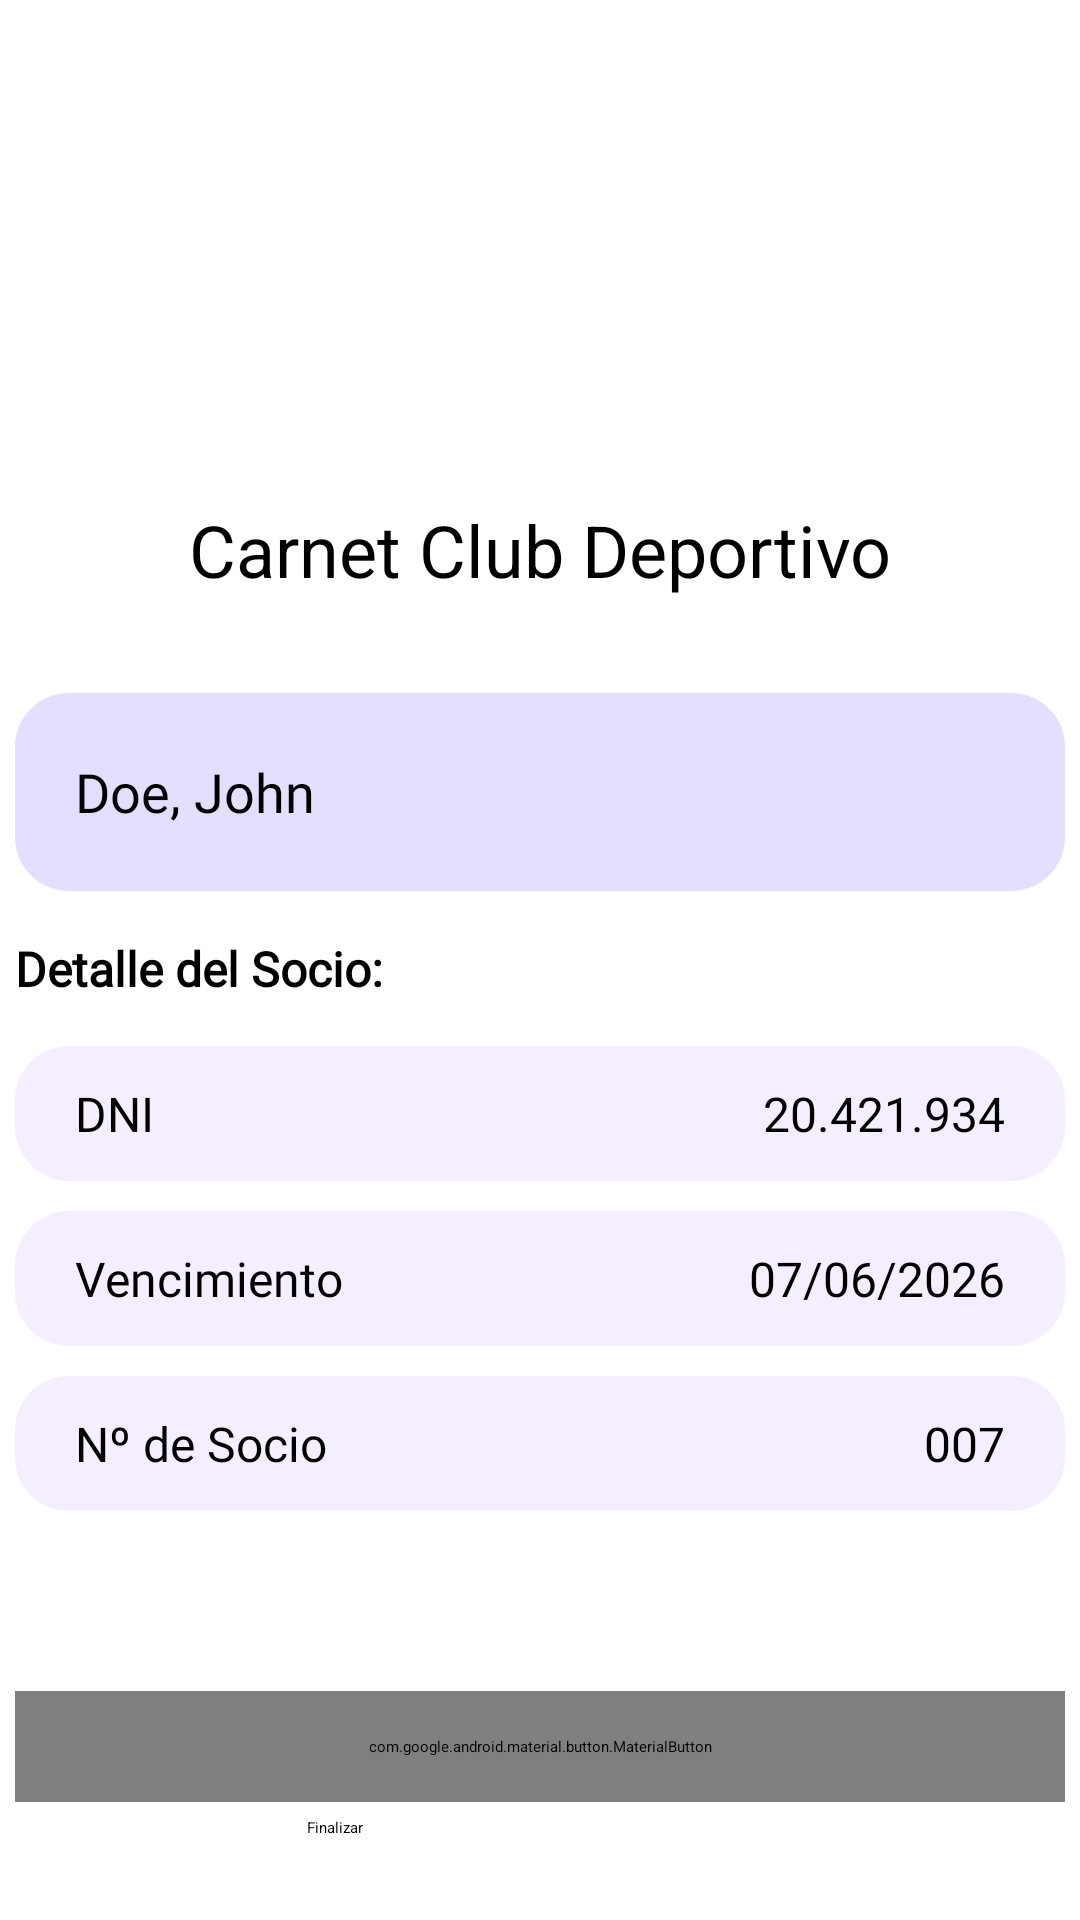

Here is an Android app screen rendered from its layout file. Give the layout XML and the strings, colors and styles it references.
<!-- AndroidManifest.xml: application theme Theme.ClubDeportivo -->
<!-- res/layout/activity_carnet.xml -->
<?xml version="1.0" encoding="utf-8"?>
<LinearLayout
    xmlns:android="http://schemas.android.com/apk/res/android"
    xmlns:app="http://schemas.android.com/apk/res-auto"
    android:layout_width="match_parent"
    android:layout_height="match_parent"
    android:orientation="vertical"
    android:gravity="center_horizontal"
    android:id="@+id/menu"
    android:fontFamily="@font/roboto">

    <LinearLayout
        android:id="@+id/contenedor_pdf"
        android:layout_width="match_parent"
        android:layout_height="wrap_content"
        android:orientation="vertical"
        android:gravity="center_horizontal">

    <LinearLayout
        android:layout_width="350dp"
        android:layout_height="166dp"
        android:layout_marginTop="50dp"
        android:orientation="vertical">

        <ImageView
            android:id="@+id/imageView"
            android:layout_width="match_parent"
            android:layout_height="103dp"
            android:layout_margin="7dp"
            android:layout_marginTop="10dp"
            app:srcCompat="@drawable/ic_pelota_logo"
            android:contentDescription="@string/icono_de_pelota"/>

        <TextView
            android:id="@+id/textView2"
            android:layout_width="match_parent"
            android:layout_height="match_parent"
            android:text="@string/carnet_club_deportivo"
            android:textAlignment="center"
            android:textSize="24sp" />
    </LinearLayout>


    <TextView
        android:id="@+id/tv_nombre_apellido"
        android:layout_width="350dp"
        android:layout_height="66dp"
        android:layout_marginTop="15dp"
        android:layout_marginBottom="15dp"
        android:background="@drawable/curved_border"
        android:backgroundTint="@color/material_dynamic_tertiary90"
        android:drawablePadding="15dp"
        android:fontFamily="@font/roboto"
        android:gravity="center_vertical"
        android:lineSpacingExtra="8sp"
        android:paddingLeft="20dp"
        android:paddingRight="20dp"
        android:text="Doe, John"
        android:textSize="18sp"
        app:drawableLeftCompat="@drawable/outline_person_outline_24"
        app:iconGravity="textStart"/>


    <TextView
        style="@style/MyTextStyle"
        android:layout_width="350dp"
        android:layout_height="wrap_content"
        android:layout_marginBottom="15dp"
        android:text="@string/detalle_del_socio"
        android:textAlignment="textStart"
        android:textStyle="bold" />


    <LinearLayout
        android:layout_width="350dp"
        android:layout_height="45dp"
        android:background="@drawable/curved_border"
        android:backgroundTint="@color/material_dynamic_tertiary95"
        android:orientation="horizontal"
        android:layout_marginBottom="10dp"
        android:paddingRight="20dp"
        android:paddingLeft="20dp">

        <TextView
            style="@style/MyTextStyle"
            android:layout_width="19dp"
            android:layout_height="match_parent"
            android:layout_weight="1"
            android:fontFamily="@font/roboto"
            android:gravity="center_vertical"
            android:text="@string/dni" />

        <TextView
            android:id="@+id/tv_dni"
            style="@style/MyTextStyle"
            android:layout_width="0dp"
            android:layout_height="match_parent"
            android:layout_weight="1"
            android:fontFamily="@font/roboto"
            android:gravity="center_vertical|end"
            android:text="20.421.934" />
    </LinearLayout>

    
    <LinearLayout
        android:layout_width="350dp"
        android:layout_height="45dp"
        android:background="@drawable/curved_border"
        android:backgroundTint="@color/material_dynamic_tertiary95"
        android:orientation="horizontal"
        android:layout_marginBottom="10dp"
        android:paddingRight="20dp"
        android:paddingLeft="20dp">

        <TextView
            style="@style/MyTextStyle"
            android:layout_width="31dp"
            android:layout_height="match_parent"
            android:layout_weight="1"
            android:fontFamily="@font/roboto"
            android:gravity="center_vertical"
            android:text="@string/vencimiento"/>

        <TextView
            android:id="@+id/tv_vencimiento"
            style="@style/MyTextStyle"
            android:layout_width="0dp"
            android:layout_height="match_parent"
            android:layout_weight="1"
            android:fontFamily="@font/roboto"
            android:gravity="center_vertical|end"
            android:text="07/06/2026"/>
    </LinearLayout>

    
    <LinearLayout
        android:layout_width="350dp"
        android:layout_height="45dp"
        android:background="@drawable/curved_border"
        android:backgroundTint="@color/material_dynamic_tertiary95"
        android:orientation="horizontal"
        android:layout_marginBottom="10dp"
        android:paddingRight="20dp"
        android:paddingLeft="20dp">

        <TextView
            style="@style/MyTextStyle"
            android:layout_width="30dp"
            android:layout_height="match_parent"
            android:layout_weight="1"
            android:fontFamily="@font/roboto"
            android:gravity="center_vertical"
            android:text="@string/n_de_socio" />

        <TextView
            android:id="@+id/tv_id"
            style="@style/MyTextStyle"
            android:layout_width="0dp"
            android:layout_height="match_parent"
            android:layout_weight="1"
            android:fontFamily="@font/roboto"
            android:gravity="center_vertical|end"
            android:text="007" />
    </LinearLayout>
    </LinearLayout>

    
    <com.google.android.material.button.MaterialButton
        android:id="@+id/btn_imprimir_carnet"
        android:layout_width="350dp"
        android:layout_height="wrap_content"
        android:layout_marginTop="50dp"
        android:layout_marginBottom="5dp"
        android:paddingVertical="15dp"
        android:text="@string/btn_imprimir_carnet"
        app:icon="@drawable/baseline_share_24"
        app:iconGravity="textStart" />

    
    <Button
        android:id="@+id/btn_finalizar"
        android:layout_width="155dp"
        android:layout_height="wrap_content"
        android:backgroundTint="#00FDFDFD"
        android:text="@string/btn_finalizar"
        android:textColor="#000000" />
</LinearLayout>
<!-- resources referenced by this layout -->
<resources>
  <!-- drawable curved_border (drawable) -->
  <shape xmlns:android="http://schemas.android.com/apk/res/android">
      
  
      
  
  
  
  
      
      <corners android:radius="18dp" />
  </shape>
  <!-- drawable ic_pelota_logo (drawable) -->
  <vector xmlns:android="http://schemas.android.com/apk/res/android" android:height="24dp" android:tint="#000000" android:viewportHeight="24" android:viewportWidth="24" android:width="24dp">
        
      <path android:fillColor="@android:color/white" android:pathData="M12,2C6.48,2 2,6.48 2,12c0,5.52 4.48,10 10,10s10,-4.48 10,-10C22,6.48 17.52,2 12,2zM13,5.3l1.35,-0.95c1.82,0.56 3.37,1.76 4.38,3.34l-0.39,1.34l-1.35,0.46L13,6.7V5.3zM9.65,4.35L11,5.3v1.4L7.01,9.49L5.66,9.03L5.27,7.69C6.28,6.12 7.83,4.92 9.65,4.35zM7.08,17.11l-1.14,0.1C4.73,15.81 4,13.99 4,12c0,-0.12 0.01,-0.23 0.02,-0.35l1,-0.73L6.4,11.4l1.46,4.34L7.08,17.11zM14.5,19.59C13.71,19.85 12.87,20 12,20s-1.71,-0.15 -2.5,-0.41l-0.69,-1.49L9.45,17h5.11l0.64,1.11L14.5,19.59zM14.27,15H9.73l-1.35,-4.02L12,8.44l3.63,2.54L14.27,15zM18.06,17.21l-1.14,-0.1l-0.79,-1.37l1.46,-4.34l1.39,-0.47l1,0.73C19.99,11.77 20,11.88 20,12C20,13.99 19.27,15.81 18.06,17.21z"/>
      
  </vector>
  <string name="btn_finalizar">Finalizar</string>
  <string name="btn_imprimir_carnet">Imprimir Carnet</string>
  <string name="carnet_club_deportivo">Carnet Club Deportivo</string>
  <string name="detalle_del_socio">Detalle del Socio:</string>
  <string name="dni">DNI</string>
  <string name="icono_de_pelota">ícono de pelota</string>
  <string name="n_de_socio">Nº de Socio</string>
  <string name="vencimiento">Vencimiento</string>
  <style name="MyTextStyle">
          <item name="android:textSize">16sp</item>
          <item name="android:fontFamily">@font/roboto</item>
      </style>
</resources>
